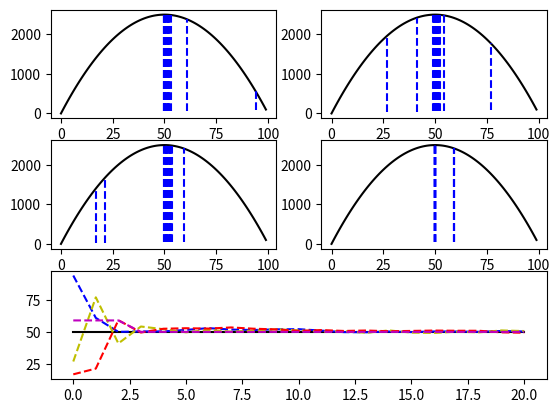

Recreate this plot in Python.
#primeira tentativa de algritmo genetico
#usando o metodo do elitismo
#apelidado de "o melhor transa com todos"

import matplotlib.pyplot as plt
import numpy as np
from random import random
from random import randint

def gera_individuo():
    #gera um numero inteiro entre -50 e 50
    return int(random()*100)

def transa(individuos):
    pai=randint(0,len(individuos)-1)
    mae=randint(0,len(individuos)-2)
    if(mae >= pai):
            mae+=1
    return (individuos[pai]+individuos[mae])/2 + 2*random() -1

def avalia(x):
    return (-1)*x*(x-100)

#--------------------------------------------------------------------------------
#variaveis

ind=[] #individuos
notas=[]
TamPop=4 #tamanho da populacao
qtde_geracoes=20 #quantidade de iteracoes
grafico_ind=[[] for i in range(TamPop)]
grafico_notas=[[] for i in range(TamPop)]

#inicia as populacoes
for i in range(TamPop):
    ind.append(gera_individuo())

#iteracoes do algoritmo
for j in range(qtde_geracoes):
    #avalia a viabilidade
    notas=[avalia(i) for i in ind]

    #salva os dados para plotar os graficos
    for i in range(TamPop):
        grafico_ind[i].append(ind[i])
        grafico_notas[i].append(notas[i])

    #escolhe o individuo mais viavel
    mx=0
    for i in range(1,TamPop):
        if(notas[i]>notas[mx]):
            mx=i
    mx=ind[mx]
    #gera os novos individuos, matando todos os antigos
    ind=[transa(ind) for i in ind if i != mx]
    ind.append(mx)

print(mx,avalia(mx))

#termina os dados do grafico
for i in range(TamPop):
    grafico_ind[i].append(ind[i])
    #eh necessario re-avaliar pq a ultima iteracao termina gerando individuos
    grafico_notas[i].append(avalia(ind[i]))


#processamento para plotar os graficos
t=np.arange(0,100)
y=avalia(t)

plt.subplot(321)
plt.plot(t,y,'k')
for i in range(qtde_geracoes):
    plt.plot([grafico_ind[0][i],grafico_ind[0][i]],[grafico_ind[0][i],grafico_notas[0][i]],'b--')
    plt.plot([grafico_ind[0][i],grafico_ind[0][i]],[grafico_notas[0][i],grafico_notas[0][i]],'b--')

plt.subplot(322)
plt.plot(t,y,'k')
for i in range(qtde_geracoes):
    plt.plot([grafico_ind[1][i],grafico_ind[1][i]],[grafico_ind[1][i],grafico_notas[1][i]],'b--')
    plt.plot([grafico_ind[1][i],grafico_ind[1][i]],[grafico_notas[1][i],grafico_notas[1][i]],'b--')

plt.subplot(323)
plt.plot(t,y,'k')
for i in range(qtde_geracoes):
    plt.plot([grafico_ind[2][i],grafico_ind[2][i]],[grafico_ind[2][i],grafico_notas[2][i]],'b--')
    plt.plot([grafico_ind[2][i],grafico_ind[2][i]],[grafico_notas[2][i],grafico_notas[2][i]],'b--')

plt.subplot(324)
plt.plot(t,y,'k')
for i in range(qtde_geracoes):
    plt.plot([grafico_ind[3][i],grafico_ind[3][i]],[grafico_ind[3][i],grafico_notas[3][i]],'b--')
    plt.plot([grafico_ind[3][i],grafico_ind[3][i]],[grafico_notas[3][i],grafico_notas[3][i]],'b--')

plt.subplot(313)
t=[i for i in range(qtde_geracoes+1)]
plt.plot(t,[50 for i in t],'k')
plt.plot(t,grafico_ind[0],'b--')
plt.plot(t,grafico_ind[1],'y--')
plt.plot(t,grafico_ind[2],'r--')
plt.plot(t,grafico_ind[3],'m--')
plt.savefig('torneio')
plt.show()
